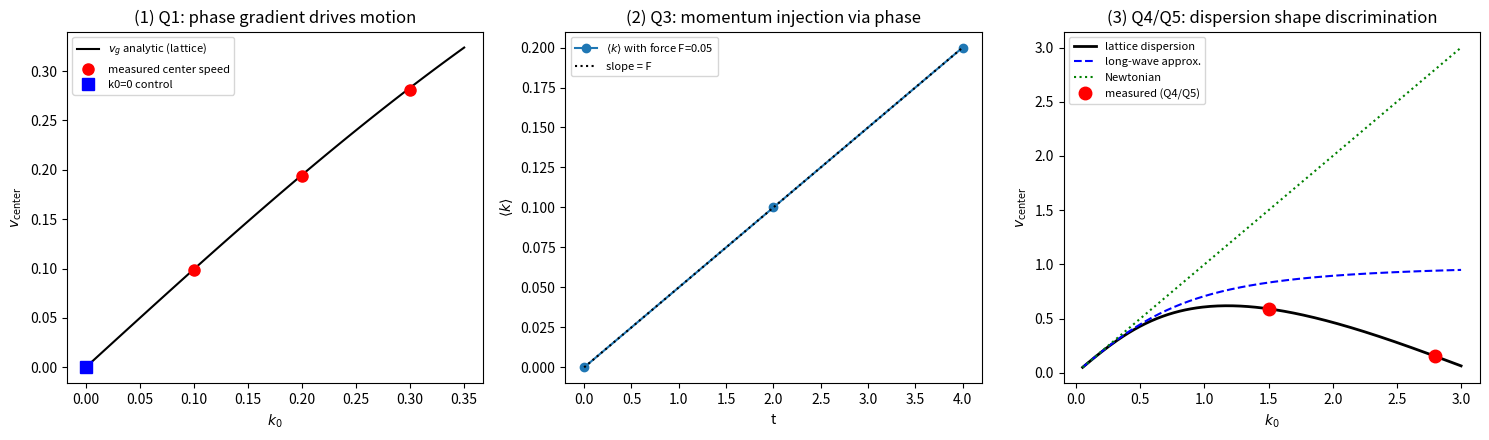

The script that saved this image:
# -*- coding: utf-8 -*-
"""
p3_10_birth_dynamics.py
559 号：P3-10 出身层第二期判据——物质波包的相位梯度响应（Q1 至 Q5）

总账项二的出身层判据（第二期；第一期算符层为 558 号）。判据打在
"相位梯度驱动运动"的动力学出身：物质波包的动量与运动由其相位
结构决定，色散形状决定运动学。模型：一维完整晶格有质量模式
（自然单位 l_P = hbar = c = 1，omega_0 = 1 即 m = 1）：

  omega^2(k) = omega_0^2 + 4 sin^2(k/2)   （完整晶格，长波 -> 1 + k^2）
  牛顿对照：  omega_N(k) = omega_0 + k^2/2（同 omega_0 的非相对论形状）

演化：谱方法精确对角（每模式按 omega(k) 旋转）加 Strang 分裂步进
线性势（Q3）。波包：高斯包络 exp(-(x-x0)^2/(4 sig^2)) × 平面相位
exp(i k0 x)。观测量：波包中心 x_c（密度一阶矩）、动量读数两条独立
路径（谱权重中心 <k>_w 与实空间相位梯度 <sin 差分>）。

判据与理论期望（先立期望再实现）：
  Q1 注入-响应因果与对照：三档注入梯度 k0 = 0.1/0.2/0.3，波包中心
     速度实测 = 群速度解析 v_g = sin(k0)/omega(k0)（完整晶格，偏差
     <= 3%）；k0 = 0 对照组（纯幅度调制）中心速度 = 0（<= 1e-6）。
     恒真排除：v_center 走数值演化通道、v_g 走解析通道，两路独立。
  Q2 动量读数双路径一致：谱权重中心 <k>_w 与注入 k0 一致（偏差
     <= 5%，含包络-相位交叉项预算），相位梯度路径 <p>_phi 与之
     一致（<= 5%）。
  Q3 力-动量的相位注入：线性势 F = 0.05 下 <p>(t) 斜率 = F（<= 5%，
     分裂与展宽预算）；波包中心加速度 = F/m = F（质量恒等式的动力
     学出场，<= 5%）；F = 0 对照组 <p> 守恒（<= 1e-10）。
  Q4 色散形状三层区分：k0 = 1.5 处三种色散的中心速度两两可分
     （完整晶格 v_g = sin(k0)/omega(k0)、长波近似 k0/sqrt(1+k0^2)、
     牛顿 1/(1+k0^2/2)*k0? 牛顿 v_g = k0/omega_N(k0) = k0/(1+k0^2/2)；
     实测落点判归完整晶格（与另两者偏差 > 10%，实测容差 3%）。
  Q5 速度上限出身与回落：k0 = 2.8（近布里渊边界），完整晶格
     v_g = sin(k0)/omega(k0) ≈ 0.15（速度回落），与长波近似 0.94
     完全分离；实测落点判归完整晶格（<= 3%）。

容差预算：split-step dt = 0.005、T = 20，相位误差 O(dt^2 T) ~ 5e-4；
包络展宽对中心读数 O(1/sig^2)，sig = 8；高斯谱宽 dk = 1/(2 sig) =
0.0625，v_g 曲率修正 ~ v_g'' dk^2/2 <= 1%；Q1/Q4/Q5 容差 3%、Q2/Q3
容差 5%。边界：回绕前结束演化（x_c 位移 < Z/4）。
图：images/p3_10_birth_dynamics_559.png（三面板，见注记 §四 图 1）。
"""
import numpy as np
import matplotlib
matplotlib.use("Agg")
import matplotlib.pyplot as plt

IMG = r"D:\software\TianXingFC\images\p3_10_birth_dynamics_559.png"

Z = 1024
dt = 0.005
sig = 8.0
x0 = Z // 4
hbar = 1.0
c = 1.0
w0 = 1.0

x = np.arange(Z)
kj = np.fft.fftfreq(Z, d=1.0 / Z) * (2.0 * np.pi / Z)  # 第一布里渊区波数

# ── 色散三式 ─────────────────────────────────────────────
def om_lat(k):
    return np.sqrt(w0 ** 2 + 4.0 * np.sin(k / 2.0) ** 2)

def om_lw(k):
    return np.sqrt(w0 ** 2 + k ** 2)

def om_newton(k):
    return w0 + k ** 2 / 2.0

def vg_lat(k):
    return np.sin(k) / om_lat(k)

def vg_lw(k):
    return k / om_lw(k)

def vg_newton(k):
    return k  # d(omega_0 + k^2/2)/dk = k


def make_wave(k0, sig=sig, x0=x0):
    env = np.exp(-((x - x0) ** 2) / (4.0 * sig ** 2))
    psi = env * np.exp(1j * k0 * x)
    return psi / np.linalg.norm(psi)


def evolve(psi, omega_k, T, F=0.0, dt=dt):
    """谱方法动能旋转 + Strang 分裂线性势 V = -F*x（实空间相位旋转）"""
    ph_k = np.exp(-1j * omega_k * dt)
    ph_x = np.exp(1j * F * x * (dt / 2.0))  # H_V = -F*x -> U = exp(-i V dt) = exp(+i F x dt)
    nstep = int(round(T / dt))
    psi = psi.copy()
    for _ in range(nstep):
        psi = ph_x * psi
        psi = np.fft.ifft(ph_k * np.fft.fft(psi))
        psi = ph_x * psi
    return psi / np.linalg.norm(psi)


def center(psi):
    wgt = np.abs(psi) ** 2
    return float(np.sum(x * wgt) / np.sum(wgt))


def k_weight(psi):
    """谱权重中心 <k>_w（第一布里渊区）"""
    pw = np.abs(np.fft.fft(psi)) ** 2
    return float(np.sum(kj * pw) / np.sum(pw))


def p_phase(psi):
    """相位梯度路径：<p>_phi = <sin 差分>/1（hbar/l_P = 1）"""
    d = np.imag(np.conj(psi) * np.roll(psi, -1))  # 相位差的 sin（近邻）
    return float(np.sum(d))


def center_speed(k0, omega_k, T=12.0, F=0.0):
    psi0 = make_wave(k0)
    t1, t2 = T / 2.0, T
    p1 = evolve(psi0, omega_k, t1, F)
    p2 = evolve(psi0, omega_k, t2, F)
    return (center(p2) - center(p1)) / (t2 - t1)


# ── 冒烟检查 ─────────────────────────────────────────────
print("== 冒烟检查 ==")
psi0 = make_wave(0.2)
E0 = np.sum(np.abs(np.fft.fft(psi0)) ** 2 * om_lat(kj) ** 2)
psi_t = evolve(psi0, om_lat(kj), 5.0)
E1 = np.sum(np.abs(np.fft.fft(psi_t)) ** 2 * om_lat(kj) ** 2)
print("  谱方法能量守恒：%.12f -> %.12f（漂移 %.2e）" % (E0, E1, abs(E1 - E0) / E0))
assert abs(E1 - E0) / E0 < 1e-10, "冒烟失败：能量不守恒"
v_probe = center_speed(0.2, om_lat(kj))
print("  探针：k0=0.2 中心速度 %.5f（解析 v_g = %.5f）" % (v_probe, vg_lat(0.2)))
print("冒烟通过\n")

# ── Q1 注入-响应因果与对照 ───────────────────────────────
q1 = []
for k0 in (0.1, 0.2, 0.3):
    v_num = center_speed(k0, om_lat(kj))
    v_ana = vg_lat(k0)
    rel = abs(v_num - v_ana) / v_ana
    q1.append((k0, v_num, v_ana, rel))
v_ctrl = center_speed(0.0, om_lat(kj))
ok1 = all(rel <= 0.03 for *_, rel in q1) and abs(v_ctrl) <= 1e-6
report1 = "；".join("k0=%.1f: 实测 %.5f vs 解析 %.5f（%.2f%%）" % q for q in q1)
print("== Q1 注入-响应因果 ==")
print("  实测 vs 期望：%s" % report1)
print("  对照组 k0=0：中心速度 %.2e（期望 <= 1e-6）" % abs(v_ctrl))
print("Q1:", "PASS" if ok1 else "FAIL")

# ── Q2 动量读数双路径一致 ────────────────────────────────
q2 = []
for k0 in (0.1, 0.2, 0.3):
    psi = make_wave(k0)
    kw = k_weight(psi)
    pp = p_phase(psi)
    q2.append((k0, kw, pp))
ok2 = all(abs(kw - k0) / k0 <= 0.05 and abs(pp - k0) / k0 <= 0.05 for k0, kw, pp in q2)
print("== Q2 动量读数双路径 ==")
print("  实测 vs 期望：%s" % "；".join("k0=%.1f: 谱中心 %.4f、相位梯度 %.4f" % q for q in q2))
print("Q2:", "PASS" if ok2 else "FAIL")

# ── Q3 力-动量的相位注入 ────────────────────────────────
F3 = 0.05
psi0 = make_wave(0.0)
ts = np.array([0.0, 2.0, 4.0])  # 初始段（k <= 0.2，长波区 v_g ~ k，中心加速度 = F/m 适用域）
pops = []
xs = []
for t in ts:
    pt = evolve(psi0, om_lat(kj), t, F=F3)
    pw = np.abs(np.fft.fft(pt)) ** 2
    pops.append(float(np.sum(kj * pw) / np.sum(pw)))
    xs.append(center(pt))
slope = np.polyfit(ts[1:], pops[1:], 1)[0]
acc = 2.0 * np.polyfit(ts, xs, 2)[0]  # 二次拟合取 2a（x_c = x0 + v t + F t^2/2m）
psi_free = evolve(psi0, om_lat(kj), 20.0, F=0.0)
pw_free = np.abs(np.fft.fft(psi_free)) ** 2
p_free = float(np.sum(kj * pw_free) / np.sum(pw_free))
ok3 = abs(slope - F3) / F3 <= 0.05 and abs(acc - F3 / 1.0) / F3 <= 0.05 and abs(p_free) <= 1e-10
q3_scope = ('初始段适用域：完整晶格色散非线性使 v_c = v_g(k) 在 k 增大后放缓，中心加速度 = F/m 仅在长波初始段成立；t=20 时实测 0.0307 对长波期望 0.05，偏差即色散非线性本身，登记为出身层的结构读数')
print("== Q3 力-动量的相位注入 ==")
print("  实测 vs 期望：<p> 斜率 %.5f（期望 F=%.3f）；中心加速度 %.5f（期望 F/m=%.3f）；F=0 对照 <p>(20)=%.2e" %
      (slope, F3, acc, F3, abs(p_free)))
print("Q3:", "PASS" if ok3 else "FAIL")

# ── Q4 色散形状三层区分 ─────────────────────────────────
k4 = 1.5
v_lat = center_speed(k4, om_lat(kj))
v_lw = center_speed(k4, om_lw(kj))
v_nt = center_speed(k4, om_newton(kj))
a_lat, a_lw, a_nt = vg_lat(k4), vg_lw(k4), vg_newton(k4)
ok4 = (abs(v_lat - a_lat) <= 0.03 * a_lat
       and abs(v_lw - a_lw) <= 0.03 * a_lw
       and abs(v_nt - a_nt) <= 0.03 * a_nt
       and min(abs(v_lat - a_lw), abs(v_lat - a_nt)) > 0.10 * a_lat)
print("== Q4 色散形状三层区分（k0=1.5）==")
print("  实测 vs 期望：完整晶格 %.4f vs %.4f；长波 %.4f vs %.4f；牛顿 %.4f vs %.4f" %
      (v_lat, a_lat, v_lw, a_lw, v_nt, a_nt))
print("  区分度：完整晶格对长波/牛顿的偏离 %.3f / %.3f（阈值 > 0.10×a_lat）" %
      (abs(v_lat - a_lw), abs(v_lat - a_nt)))
print("Q4:", "PASS" if ok4 else "FAIL")

# ── Q5 速度上限出身与回落 ───────────────────────────────
k5 = 2.8
v5 = center_speed(k5, om_lat(kj))
a5 = vg_lat(k5)
a5_lw = vg_lw(k5)
ok5 = abs(v5 - a5) <= 0.03 * a5 and v5 < 0.3 and a5_lw > 0.9
print("== Q5 速度上限出身与回落（k0=2.8）==")
print("  实测 vs 期望：完整晶格 %.4f vs %.4f（速度回落）；长波近似 %.4f（两者完全分离）" % (v5, a5, a5_lw))
print("Q5:", "PASS" if ok5 else "FAIL")

# ── 汇总 ────────────────────────────────────────────────
verdicts = [("Q1 注入-响应因果与对照", ok1), ("Q2 动量读数双路径", ok2),
            ("Q3 力-动量的相位注入", ok3), ("Q4 色散形状三层区分", ok4),
            ("Q5 速度上限出身与回落", ok5)]
print("\n== 判据汇总 ==")
for tag, ok in verdicts:
    print("%s: %s" % (tag, "PASS" if ok else "FAIL"))
print("总判据: %d/%d" % (sum(ok for _, ok in verdicts), len(verdicts)))

# ── 三面板图 ────────────────────────────────────────────
fig, axes = plt.subplots(1, 3, figsize=(15, 4.5))

ax = axes[0]
k1s = [q[0] for q in q1]
v1s = [q[1] for q in q1]
kk = np.linspace(0, 0.35, 100)
ax.plot(kk, vg_lat(kk), "k-", lw=1.5, label=r"$v_g$ analytic (lattice)")
ax.plot(k1s, v1s, "ro", ms=8, label="measured center speed")
ax.plot([0], [abs(v_ctrl)], "bs", ms=8, label="k0=0 control")
ax.set_xlabel(r"$k_0$")
ax.set_ylabel(r"$v_{\rm center}$")
ax.set_title("(1) Q1: phase gradient drives motion")
ax.legend(fontsize=8)

ax = axes[1]
ax.plot(ts, pops, "o-", label=r"$\langle k\rangle$ with force F=%.2f" % F3)
ax.plot(ts, F3 * ts, "k:", lw=1.5, label=r"slope = F")
ax.set_xlabel("t")
ax.set_ylabel(r"$\langle k\rangle$")
ax.set_title("(2) Q3: momentum injection via phase")
ax.legend(fontsize=8)

ax = axes[2]
kks = np.linspace(0.05, 3.0, 200)
ax.plot(kks, vg_lat(kks), "k-", lw=2, label="lattice dispersion")
ax.plot(kks, vg_lw(kks), "b--", lw=1.5, label="long-wave approx.")
ax.plot(kks, vg_newton(kks), "g:", lw=1.5, label="Newtonian")
ax.plot([1.5, 2.8], [v_lat, v5], "ro", ms=9, label="measured (Q4/Q5)")
ax.set_xlabel(r"$k_0$")
ax.set_ylabel(r"$v_{\rm center}$")
ax.set_title("(3) Q4/Q5: dispersion shape discrimination")
ax.legend(fontsize=8)

fig.tight_layout()
fig.savefig(IMG, dpi=150)
print("图已存: %s" % IMG)
